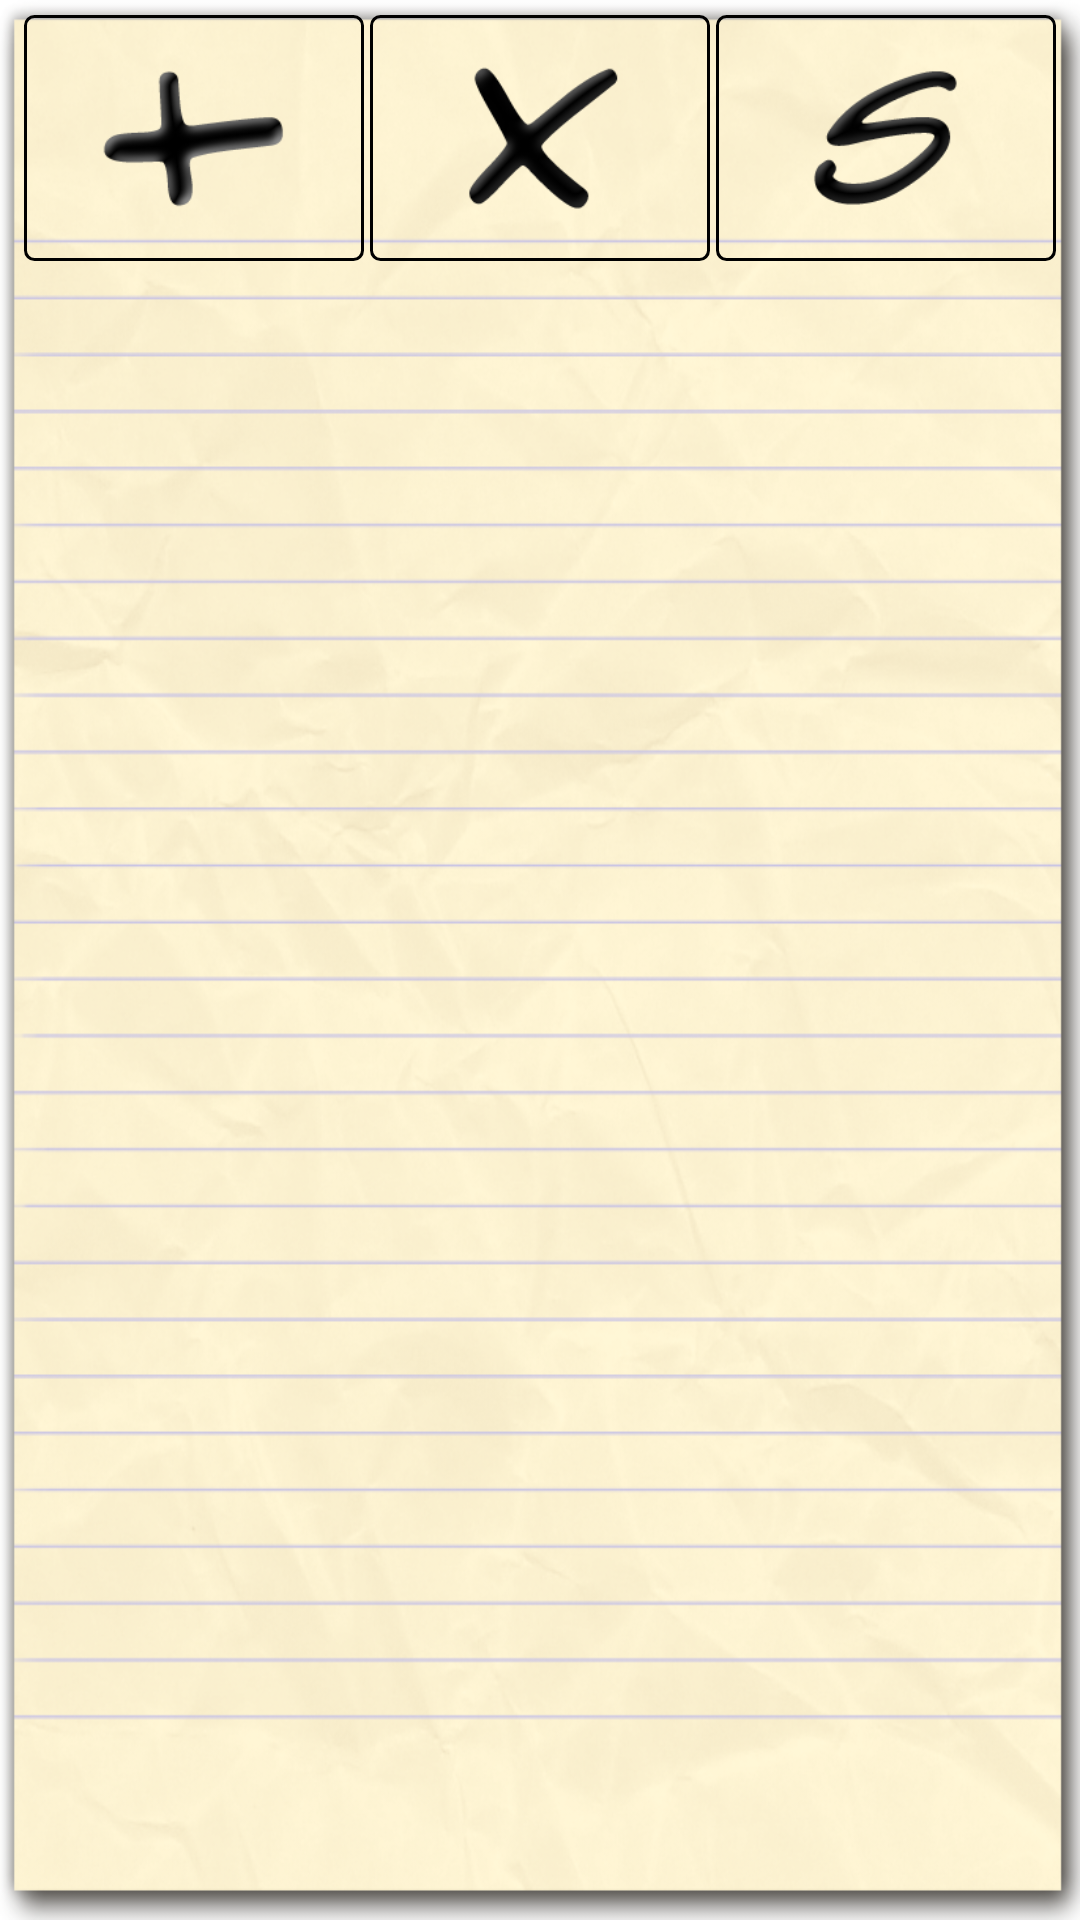

Here is an Android app screen rendered from its layout file. Give the layout XML and the strings, colors and styles it references.
<!-- AndroidManifest.xml: application theme android:Theme.Light.NoTitleBar.Fullscreen -->
<!-- res/layout/shopping_list.xml -->
<?xml version="1.0" encoding="utf-8"?>

<LinearLayout android:layout_width="fill_parent"
    android:layout_height="fill_parent"
    android:orientation="vertical" 
    android:background="@drawable/background" 
    android:weightSum="100" 
    android:padding="5dip" 
    xmlns:android="http://schemas.android.com/apk/res/android">

    <LinearLayout
        android:layout_width="fill_parent"
        android:layout_height="fill_parent" 
        android:paddingLeft="2dip" 
        android:paddingRight="2dip" 
        android:weightSum="90" 
        android:layout_weight="87" >

        <ImageButton
            android:id="@+id/btnAddItem"
            android:layout_width="fill_parent"
            android:layout_height="fill_parent"
            android:background="@drawable/border_b" 
	        android:layout_marginLeft="1dip" 
	        android:layout_marginRight="1dip" 
            android:layout_weight="30" 
            android:src="@drawable/plus" 
            android:scaleType="centerInside"/>

        <ImageButton
            android:id="@+id/btnDeleteItem"
            android:layout_width="fill_parent"
            android:layout_height="fill_parent"
            android:layout_weight="30"
            android:layout_marginLeft="1dip" 
	        android:layout_marginRight="1dip"
            android:src="@drawable/delete_item" 
            android:background="@drawable/border_b" 
            android:scaleType="centerInside"/>

        <ImageButton
            android:id="@+id/btnNEWList"
            android:layout_width="fill_parent"
            android:layout_height="fill_parent"
            android:layout_weight="30"
            android:src="@drawable/new_list" 
	        android:layout_marginLeft="1dip" 
	        android:layout_marginRight="1dip" 
            android:background="@drawable/border_b" 
            android:scaleType="centerInside"/>

    </LinearLayout>

    <LinearLayout
        android:layout_width="fill_parent"
        android:layout_height="fill_parent"
        android:orientation="vertical" 
        android:layout_weight="13" 
        android:layout_marginBottom="5dip" 
        android:padding="2dip" 
        android:id="@+id/LLshopList">

        <ScrollView
            android:id="@+id/svItemList"
            android:layout_width="fill_parent"
            android:layout_height="wrap_content" >

            <LinearLayout
                android:id="@+id/llItemList"
                android:layout_width="fill_parent"
                android:layout_height="fill_parent"
                android:layout_marginLeft="10dip"
                android:layout_marginRight="5dip"
                android:orientation="vertical"
                android:paddingLeft="15dip"
                android:paddingTop="20dip" >

            </LinearLayout>
        </ScrollView>

    </LinearLayout>

</LinearLayout>
<!-- resources referenced by this layout -->
<resources>
  <!-- drawable background: png bitmap (drawable, 489959 bytes) -->
  <!-- drawable border_b (drawable) -->
  <shape xmlns:android="http://schemas.android.com/apk/res/android" android:shape="rectangle" 
      >
     <solid android:color="#0000" />
     <stroke android:color="@color/Black"
         android:width="1dip"/>
     <corners android:radius="3dip"/>
  </shape>
  <!-- drawable delete_item: png bitmap (drawable, 9910 bytes) -->
  <!-- drawable new_list: png bitmap (drawable, 10367 bytes) -->
  <!-- drawable plus: png bitmap (drawable, 15401 bytes) -->
  <color name="Black">#000000</color>
</resources>
